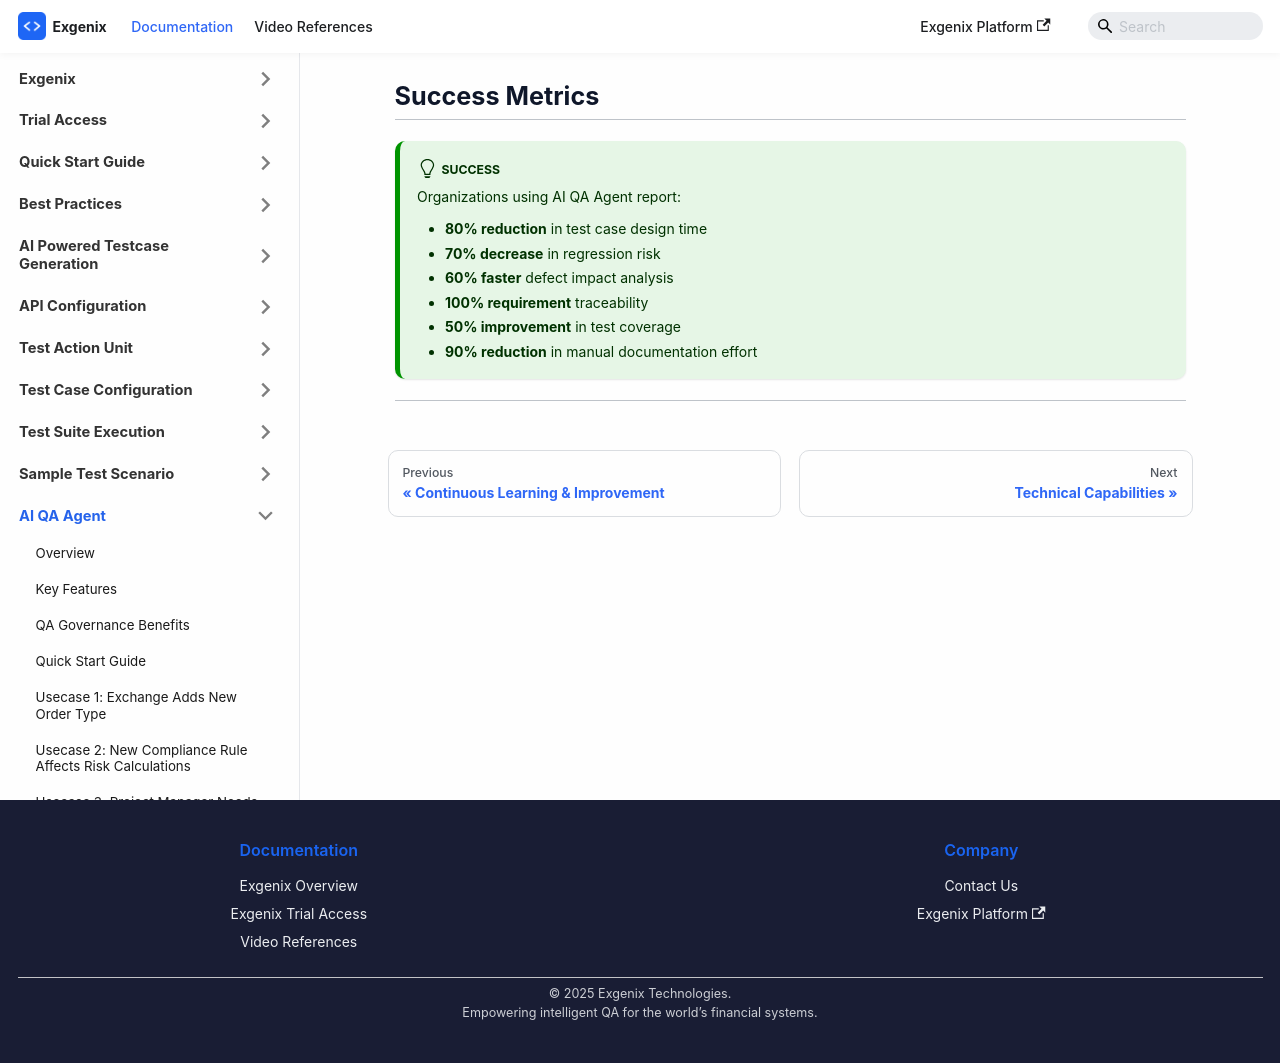

repository: pramod915899/exgenix-docs · page: docs/ai-qa-agent/success-metrics.html · generator: docusaurus

---
id: success-metrics
title: 'Success Metrics'
sidebar_position: 9
hide_table_of_contents: true
sidebar_label: Success Metrics
slug: /ai-qa-agent/success-metrics
description: 'Success metrics and organizational outcomes'
---

# Success Metrics

---

:::success

Organizations using AI QA Agent report:

- **80% reduction** in test case design time  
- **70% decrease** in regression risk  
- **60% faster** defect impact analysis  
- **100% requirement** traceability  
- **50% improvement** in test coverage  
- **90% reduction** in manual documentation effort

:::

---
